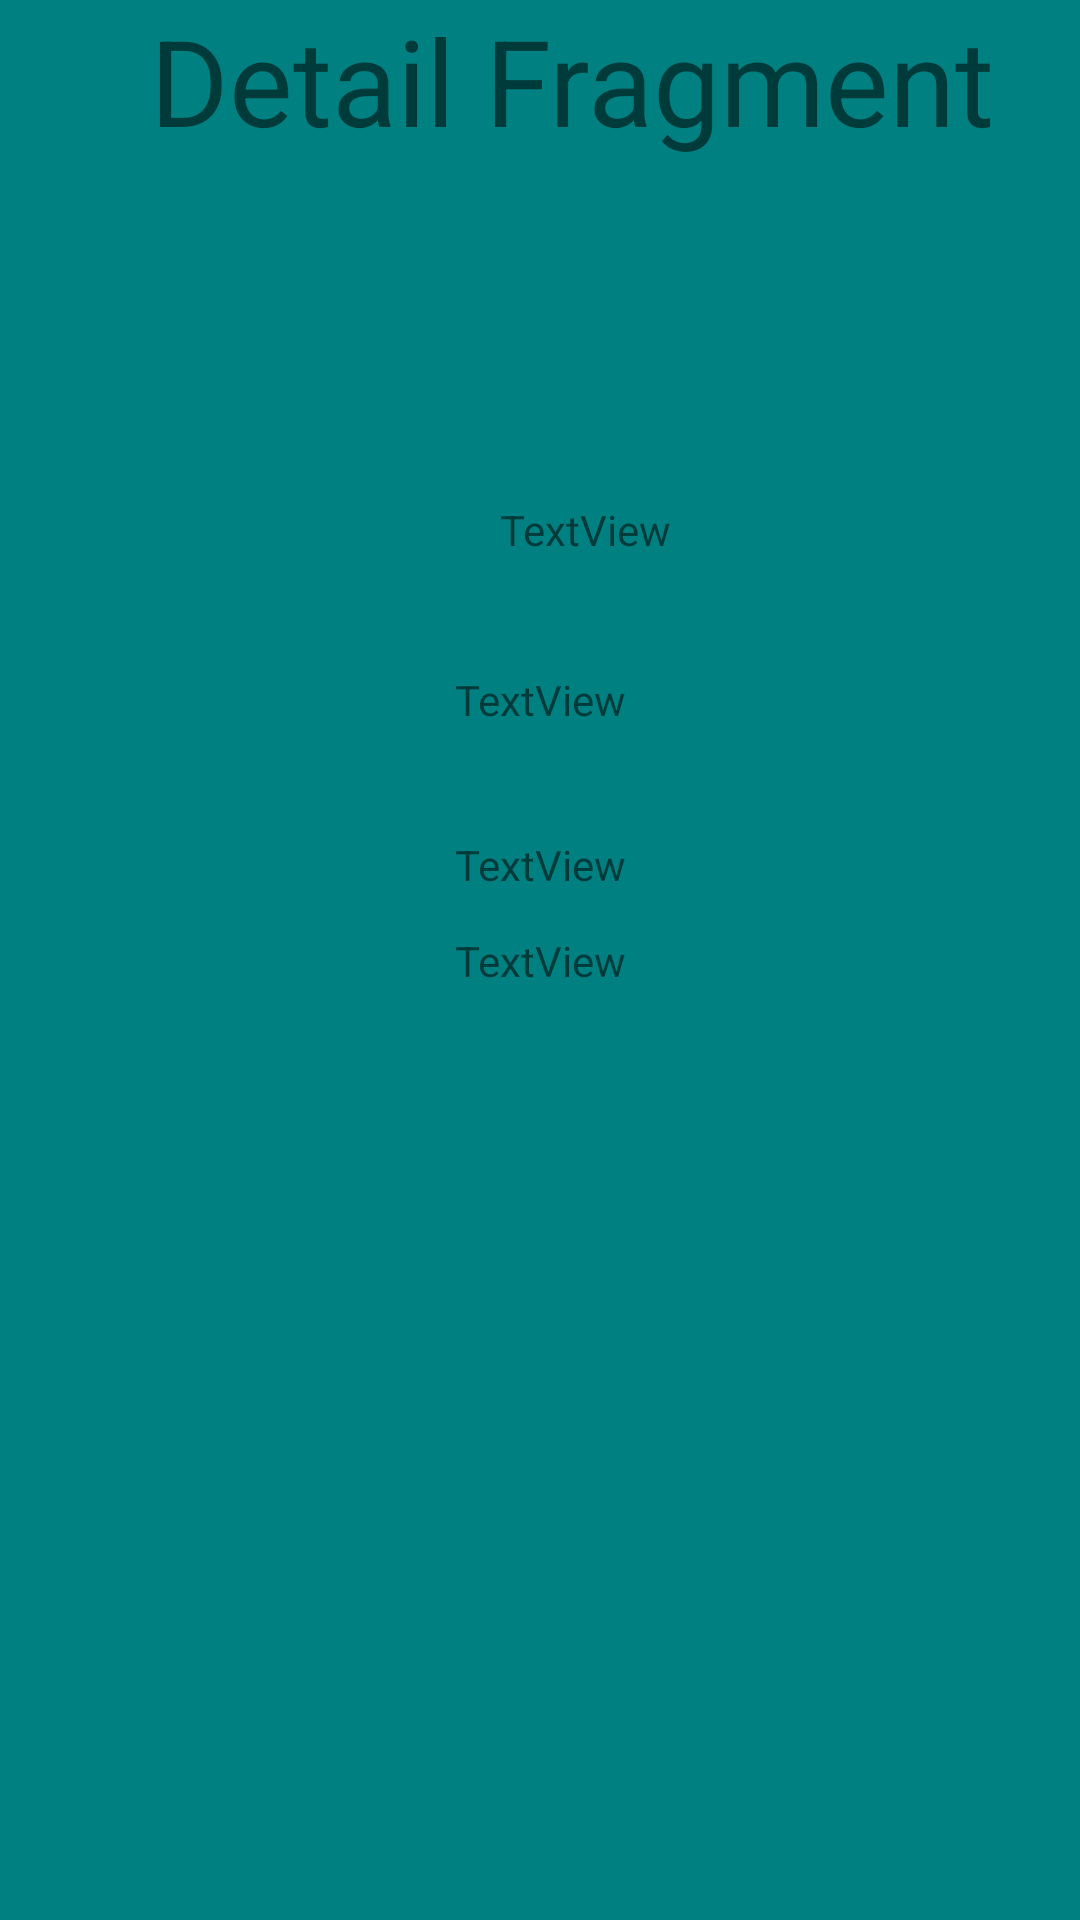

Android layout source for this screen:
<!-- AndroidManifest.xml: application theme Theme.Project_WhereToEat -->
<!-- res/layout/fragment_detail.xml -->
<?xml version="1.0" encoding="utf-8"?>
<androidx.constraintlayout.widget.ConstraintLayout xmlns:android="http://schemas.android.com/apk/res/android"
    xmlns:app="http://schemas.android.com/apk/res-auto"
    xmlns:tools="http://schemas.android.com/tools"
    android:layout_width="match_parent"
    android:layout_height="match_parent"
    android:background="#008080"
    tools:context=".fragments.detail.detailFragment">

    

    <TextView
        android:layout_width="match_parent"
        android:layout_height="match_parent"
        android:text="     Detail Fragment"
        android:textSize="40sp" />


    <TextView
        android:id="@+id/name_txt_detail"
        android:layout_width="wrap_content"
        android:layout_height="wrap_content"
        android:layout_marginStart="30dp"
        android:text="TextView"
        app:layout_constraintBottom_toBottomOf="parent"
        app:layout_constraintEnd_toEndOf="parent"
        app:layout_constraintHorizontal_bias="0.501"
        app:layout_constraintStart_toStartOf="parent"
        app:layout_constraintTop_toTopOf="parent"
        app:layout_constraintVertical_bias="0.269" />

    <TextView
        android:id="@+id/address_txt_detail"
        android:layout_width="wrap_content"
        android:layout_height="wrap_content"
        android:text="TextView"
        app:layout_constraintBottom_toBottomOf="parent"
        app:layout_constraintEnd_toEndOf="parent"
        app:layout_constraintHorizontal_bias="0.501"
        app:layout_constraintStart_toStartOf="parent"
        app:layout_constraintTop_toTopOf="parent"
        app:layout_constraintVertical_bias="0.36" />

    <TextView
        android:id="@+id/price_txt_detail"
        android:layout_width="wrap_content"
        android:layout_height="wrap_content"
        android:text="TextView"
        app:layout_constraintBottom_toBottomOf="parent"
        app:layout_constraintEnd_toEndOf="parent"
        app:layout_constraintHorizontal_bias="0.501"
        app:layout_constraintStart_toStartOf="parent"
        app:layout_constraintTop_toTopOf="parent"
        app:layout_constraintVertical_bias="0.449" />

    <TextView
        android:id="@+id/country_txt_detail"
        android:layout_width="wrap_content"
        android:layout_height="wrap_content"
        android:text="TextView"
        app:layout_constraintBottom_toBottomOf="parent"
        app:layout_constraintEnd_toEndOf="parent"
        app:layout_constraintHorizontal_bias="0.5"
        app:layout_constraintStart_toStartOf="parent"
        app:layout_constraintTop_toTopOf="parent" />


</androidx.constraintlayout.widget.ConstraintLayout>
<!-- resources referenced by this layout -->
<resources>
  <style name="Theme.Project_WhereToEat" parent="Theme.MaterialComponents.DayNight.DarkActionBar">
          
          <item name="colorPrimary">@color/purple_500</item>
          <item name="colorPrimaryVariant">@color/purple_700</item>
          <item name="colorOnPrimary">@color/white</item>
          
          <item name="colorSecondary">@color/teal_200</item>
          <item name="colorSecondaryVariant">@color/teal_700</item>
          <item name="colorOnSecondary">@color/black</item>
          
          <item name="android:statusBarColor" tools:targetApi="l">?attr/colorPrimaryVariant</item>
          
      </style>
  <!-- not gathered from this repository: default colours our renderer supplied (Android Studio template values) -->
  <color name="purple_500">#FF6200EE</color>
  <color name="purple_700">#FF3700B3</color>
  <color name="teal_200">#FF03DAC5</color>
  <color name="teal_700">#FF018786</color>
  <color name="black">#FF000000</color>
  <color name="white">#FFFFFFFF</color>
</resources>
